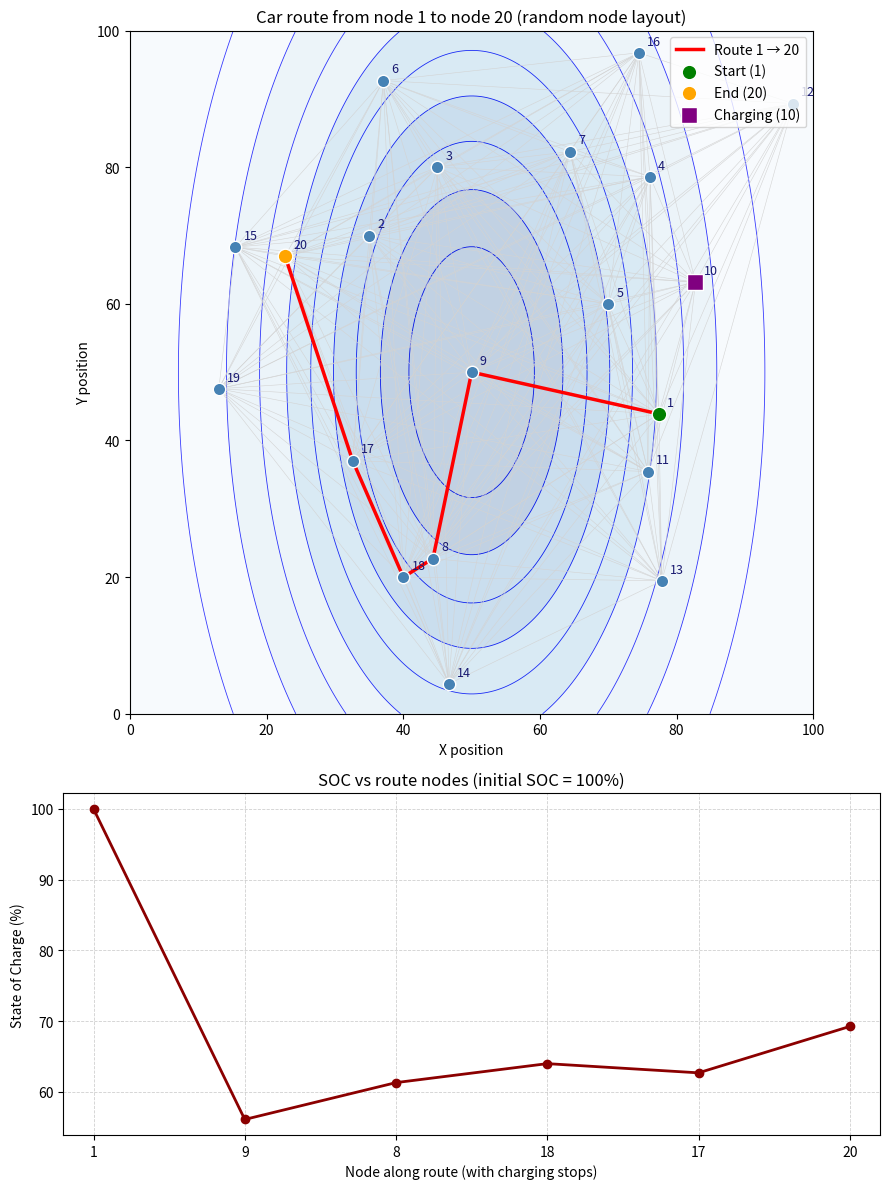

This chart was generated by the following Python code:
import matplotlib.pyplot as plt
import numpy as np

# Reproducible node placement
rng = np.random.default_rng(42)
num_nodes = 20
coords = rng.uniform(0, 100, size=(num_nodes, 2))
coords[8] = [50, 50]
coords[1] = [35, 70]
coords[2] = [45, 80]
coords[4] = [70, 60]
coords[17] = [40, 20]

# Predefined route from node 1 to 20 (1-indexed for readability)
route = [1, 9, 8, 18, 17, 20]
# route = [1, 5, 10, 4, 7, 3, 2, 20]
route_indices = [idx - 1 for idx in route]
route_x = coords[route_indices, 0]
route_y = coords[route_indices, 1]

# Gaussian parameters (kept consistent with existing plot)
mu_x, mu_y = 50.0, 50.0
sigma_x, sigma_y = 20.0, 40.0
charging_nodes = {10}

# Grid for contour plot
x_grid = np.linspace(0, 100, 200)
y_grid = np.linspace(0, 100, 200)
X, Y = np.meshgrid(x_grid, y_grid)
Z = np.exp(-0.5 * (((X - mu_x) / sigma_x) ** 2 + ((Y - mu_y) / sigma_y) ** 2))


def gaussian_level(x_vals, y_vals):
    return np.exp(
        -0.5 * (((x_vals - mu_x) / sigma_x) ** 2 + ((y_vals - mu_y) / sigma_y) ** 2)
    )


# Build an expanded route that duplicates charging stops (arrive + depart)
expanded_route = []
for node in route:
    expanded_route.append(node)
    if node in charging_nodes:
        expanded_route.append(node)

expanded_indices = [idx - 1 for idx in expanded_route]
expanded_x = coords[expanded_indices, 0]
expanded_y = coords[expanded_indices, 1]

# Compute SOC along the expanded route based on Gaussian level changes
level_values = gaussian_level(expanded_x, expanded_y)
level_diffs = np.diff(level_values)
segment_distances = np.sqrt(np.diff(expanded_x) ** 2 + np.diff(expanded_y) ** 2)
distance_penalty_factor = 0.1  # SOC drop per unit distance traveled
scale = 60.0 / (np.sum(np.abs(level_diffs)) + 1e-6)  # consume ~60% over route
soc = [100.0]
for i, diff in enumerate(level_diffs):
    if diff > 0:
        diff *= 1.4  # charging gains are halved
    else:
        diff *= 0.7  # discharging losses are doubled
    distance_drop = segment_distances[i] * distance_penalty_factor
    delta_soc = -diff * scale - distance_drop  # positive level_diffs => SOC drop; negative => SOC rise
    next_soc = min(soc[-1] + delta_soc, 100.0)
    soc.append(next_soc)
    # If this step lands on a duplicated charging node, reset to full
    if (
        expanded_route[i] in charging_nodes
        and expanded_route[i] == expanded_route[i + 1]
    ):
        soc[-1] = 100.0

# Create figure with map and SOC subplots
fig, (ax_map, ax_soc) = plt.subplots(
    2, 1, figsize=(9, 12), gridspec_kw={"height_ratios": [2.0, 1.0]}
)

# Contours of the Gaussian field
contours = ax_map.contour(
    X, Y, Z, levels=10, colors="blue", linewidths=0.6, zorder=0
)
ax_map.contourf(
    X, Y, Z, levels=5, cmap="Blues", alpha=0.25, zorder=0, antialiased=True
)

# Draw all edges (complete graph) in light gray
for i in range(num_nodes):
    for j in range(i + 1, num_nodes):
        x_values = [coords[i, 0], coords[j, 0]]
        y_values = [coords[i, 1], coords[j, 1]]
        ax_map.plot(x_values, y_values, color="lightgray", linewidth=0.4, zorder=1)

# Draw the chosen route in bold red
ax_map.plot(route_x, route_y, color="red", linewidth=2.5, zorder=3, label="Route 1 → 20")

# Plot nodes (default) and highlight start/end/charging
ax_map.scatter(
    coords[:, 0], coords[:, 1], color="steelblue", edgecolor="white", s=80, zorder=4
)
ax_map.scatter(
    coords[0, 0],
    coords[0, 1],
    color="green",
    edgecolor="white",
    s=110,
    zorder=5,
    label="Start (1)",
)
ax_map.scatter(
    coords[-1, 0],
    coords[-1, 1],
    color="orange",
    edgecolor="white",
    s=110,
    zorder=5,
    label="End (20)",
)
ax_map.scatter(
    coords[9, 0],
    coords[9, 1],
    color="purple",
    marker="s",
    edgecolor="white",
    s=130,
    zorder=6,
    label="Charging (10)",
)

# Label nodes
for idx, (x, y) in enumerate(coords, start=1):
    ax_map.text(
        x + 1.2, y + 1.2, str(idx), fontsize=9, color="midnightblue", zorder=5
    )

ax_map.set_xlim(0, 100)
ax_map.set_ylim(0, 100)
ax_map.set_xlabel("X position")
ax_map.set_ylabel("Y position")
ax_map.set_title("Car route from node 1 to node 20 (random node layout)")
ax_map.legend(loc="upper right")
ax_map.set_aspect("equal", adjustable="box")
ax_map.grid(False)

# SOC subplot
node_positions = np.arange(1, len(expanded_route) + 1)
ax_soc.plot(node_positions, soc, marker="o", color="darkred", linewidth=2)
ax_soc.set_xticks(node_positions)
ax_soc.set_xticklabels([str(n) for n in expanded_route])
ax_soc.set_xlim(0.8, len(expanded_route) + 0.2)
# ax_soc.set_ylim(0, 105)
ax_soc.set_xlabel("Node along route (with charging stops)")
ax_soc.set_ylabel("State of Charge (%)")
ax_soc.set_title("SOC vs route nodes (initial SOC = 100%)")
ax_soc.grid(True, linestyle="--", linewidth=0.6, alpha=0.6)

plt.tight_layout()
plt.savefig("car_route_graph.png", dpi=200)
plt.show()
plt.close(fig)
